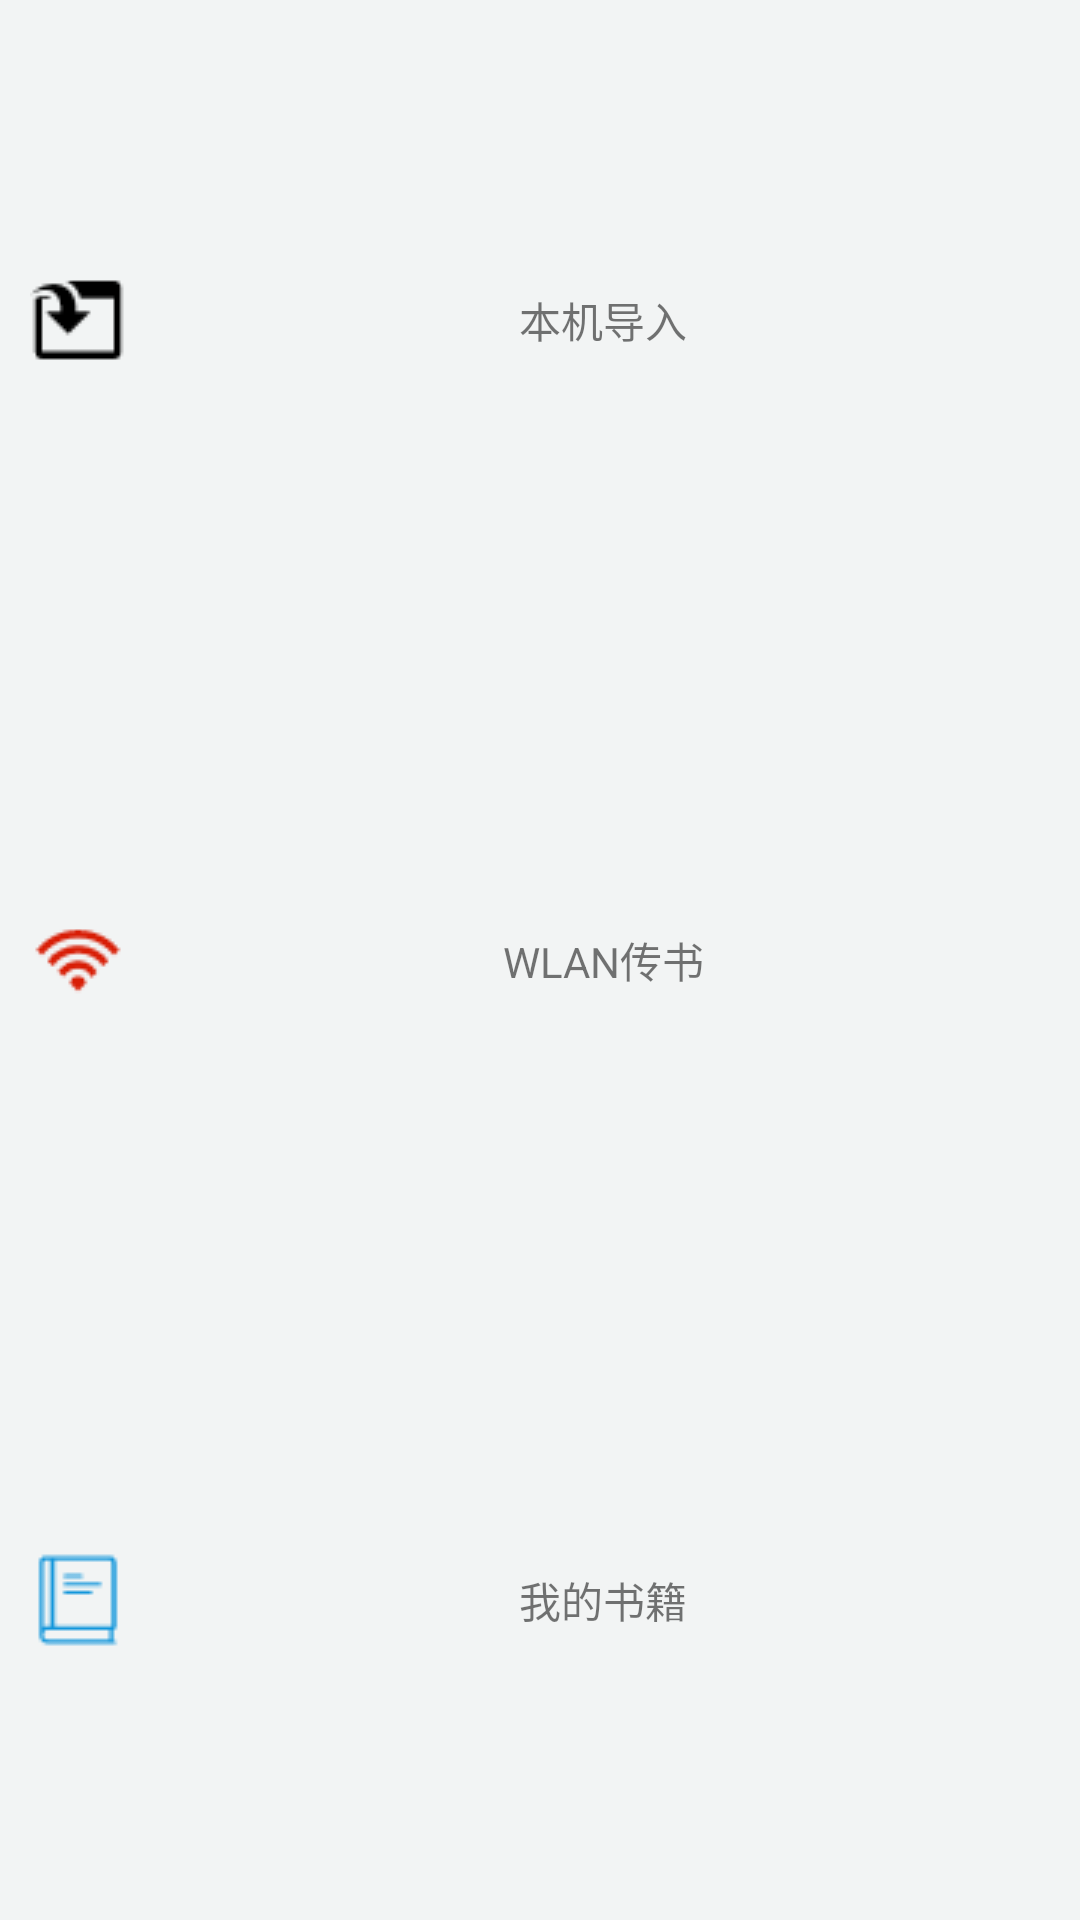

The Android layout XML behind this screen, and the referenced resources:
<!-- AndroidManifest.xml: application theme AppTheme -->
<!-- res/layout/menu_layout.xml -->
<?xml version="1.0" encoding="utf-8"?>
<LinearLayout xmlns:android="http://schemas.android.com/apk/res/android"
    android:layout_width="120dp"
    android:layout_height="150dp"
    android:background="#f2f4f4"
    android:orientation="vertical">

    <LinearLayout
        android:layout_width="match_parent"
        android:layout_height="0dp"
        android:layout_weight="1"
        android:orientation="horizontal">

        <ImageView
            android:layout_width="wrap_content"
            android:layout_height="match_parent"
            android:layout_marginLeft="10dp"
            android:src="@drawable/leading" />

        <TextView
            android:layout_width="match_parent"
            android:layout_height="match_parent"
            android:gravity="center"
            android:text="本机导入" />
    </LinearLayout>

    <LinearLayout
        android:layout_width="match_parent"
        android:layout_height="0dp"
        android:layout_weight="1"
        android:orientation="horizontal">

        <ImageView
            android:layout_width="wrap_content"
            android:layout_height="match_parent"
            android:layout_marginLeft="10dp"
            android:src="@drawable/wlan" />

        <TextView
            android:layout_width="match_parent"
            android:layout_height="match_parent"
            android:gravity="center"
            android:text="WLAN传书" />
    </LinearLayout>

    <LinearLayout
        android:layout_width="match_parent"
        android:layout_height="0dp"
        android:layout_weight="1"
        android:orientation="horizontal">

        <ImageView
            android:layout_width="wrap_content"
            android:layout_height="match_parent"
            android:layout_marginLeft="10dp"
            android:src="@drawable/mybooks" />

        <TextView
            android:layout_width="match_parent"
            android:layout_height="match_parent"
            android:gravity="center"
            android:text="我的书籍" />
    </LinearLayout>

</LinearLayout>
<!-- resources referenced by this layout -->
<resources>
  <!-- drawable leading: png bitmap (drawable, 441 bytes) -->
  <!-- drawable mybooks: png bitmap (drawable, 478 bytes) -->
  <!-- drawable wlan: png bitmap (drawable, 776 bytes) -->
  <style name="AppTheme" parent="Theme.AppCompat.Light.NoActionBar">
          
          <item name="colorPrimary">@color/colorPrimary</item>
          <item name="colorPrimaryDark">@color/colorPrimaryDark</item>
          <item name="colorAccent">@color/colorAccent</item>
      </style>
  <!-- not gathered from this repository: default colours our renderer supplied (Android Studio template values) -->
  <color name="colorPrimary">#FF6200EE</color>
  <color name="colorPrimaryDark">#FF3700B3</color>
  <color name="colorAccent">#FF03DAC5</color>
</resources>
